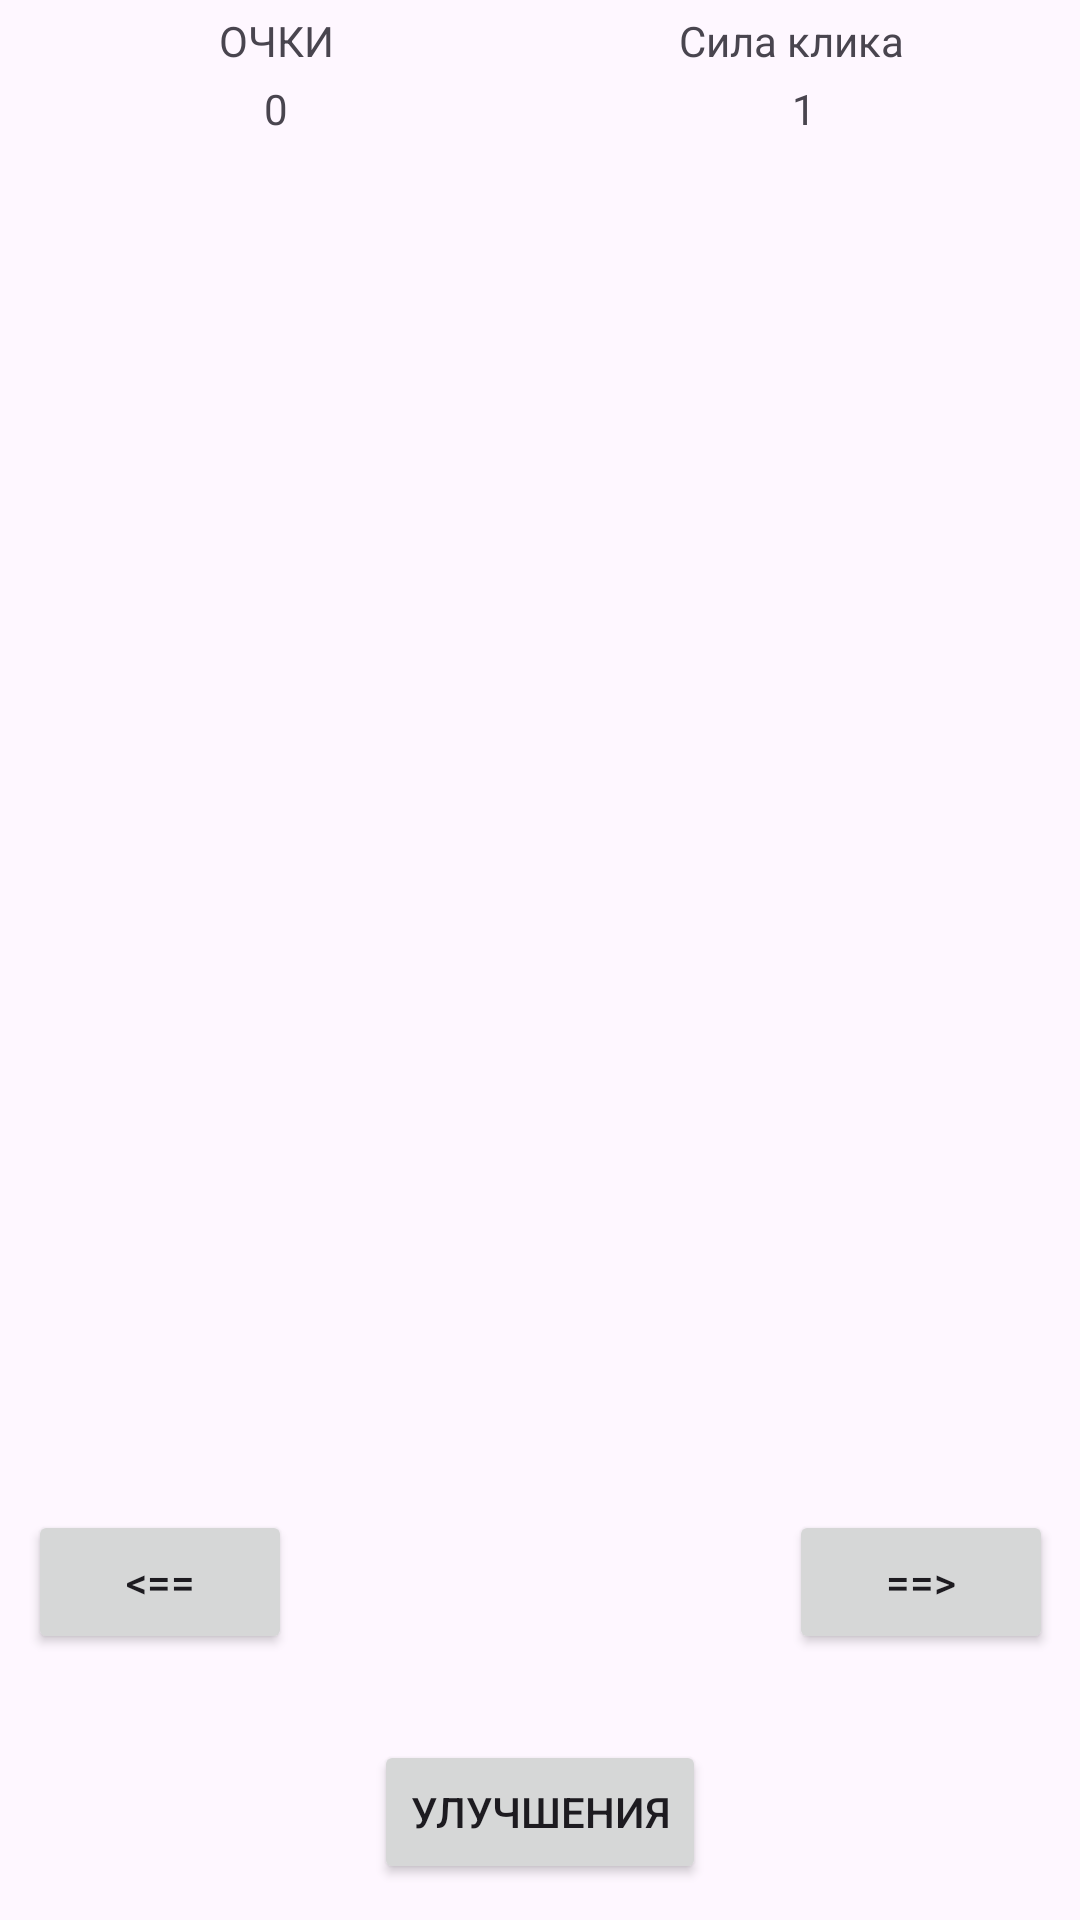

Android layout source for this screen:
<!-- AndroidManifest.xml: application theme Theme.Fermer -->
<!-- res/layout/activity_main.xml -->
<?xml version="1.0" encoding="utf-8"?>
<androidx.constraintlayout.widget.ConstraintLayout xmlns:android="http://schemas.android.com/apk/res/android"
    xmlns:app="http://schemas.android.com/apk/res-auto"
    xmlns:tools="http://schemas.android.com/tools"
    android:layout_width="match_parent"
    android:layout_height="match_parent"
    tools:context=".MainActivity">


    <ImageView
        android:id="@+id/imageView"
        android:layout_width="400dp"
        android:layout_height="400dp"
        android:clickable="true"
        android:onClick="click_image"
        app:layout_constraintBottom_toBottomOf="parent"
        app:layout_constraintEnd_toEndOf="parent"
        app:layout_constraintStart_toStartOf="parent"
        app:layout_constraintTop_toTopOf="parent"
        app:layout_constraintVertical_bias="0.3" />

    <Button
        android:id="@+id/button3"
        android:layout_width="wrap_content"
        android:layout_height="wrap_content"
        android:text="Улучшения"
        android:onClick="upgrade"
        app:layout_constraintBottom_toBottomOf="parent"
        app:layout_constraintEnd_toEndOf="parent"
        app:layout_constraintStart_toStartOf="parent"
        app:layout_constraintTop_toBottomOf="@+id/imageView"
        app:layout_constraintVertical_bias="0.900" />

    <Button
        android:id="@+id/but_back"
        android:layout_width="wrap_content"
        android:layout_height="wrap_content"
        android:text="@string/back"
        android:onClick="click_back"
        app:layout_constraintBottom_toBottomOf="parent"
        app:layout_constraintEnd_toStartOf="@+id/button3"
        app:layout_constraintHorizontal_bias="0.25"
        app:layout_constraintStart_toStartOf="parent"
        app:layout_constraintTop_toTopOf="parent"
        app:layout_constraintVertical_bias="0.850" />

    <Button
        android:id="@+id/but_up"
        android:layout_width="wrap_content"
        android:layout_height="wrap_content"
        android:text="@string/next"
        android:onClick="click_up"
        app:layout_constraintBottom_toBottomOf="parent"
        app:layout_constraintEnd_toEndOf="parent"
        app:layout_constraintHorizontal_bias="0.75"
        app:layout_constraintStart_toEndOf="@+id/button3"
        app:layout_constraintTop_toTopOf="parent"
        app:layout_constraintVertical_bias="0.850" />

    <TextView
        android:id="@+id/text_score"
        android:layout_width="wrap_content"
        android:layout_height="wrap_content"
        android:text="0"
        app:layout_constraintBottom_toTopOf="@+id/imageView"
        app:layout_constraintEnd_toEndOf="parent"
        app:layout_constraintHorizontal_bias="0.25"
        app:layout_constraintStart_toStartOf="parent"
        app:layout_constraintTop_toTopOf="parent" />

    <TextView
        android:id="@+id/textView2"
        android:layout_width="wrap_content"
        android:layout_height="wrap_content"
        android:text="ОЧКИ"
        app:layout_constraintBottom_toTopOf="@+id/text_score"
        app:layout_constraintEnd_toEndOf="parent"
        app:layout_constraintHorizontal_bias="0.227"
        app:layout_constraintStart_toStartOf="parent"
        app:layout_constraintTop_toTopOf="parent" />

    <TextView
        android:id="@+id/textView3"
        android:layout_width="wrap_content"
        android:layout_height="wrap_content"
        android:text="Сила клика"
        app:layout_constraintBottom_toTopOf="@+id/text_power_click"
        app:layout_constraintEnd_toEndOf="parent"
        app:layout_constraintHorizontal_bias="0.794"
        app:layout_constraintStart_toStartOf="parent"
        app:layout_constraintTop_toTopOf="parent" />

    <TextView
        android:id="@+id/text_power_click"
        android:layout_width="wrap_content"
        android:layout_height="wrap_content"
        app:layout_constraintHorizontal_bias="0.75"
        android:text="1"
        app:layout_constraintBottom_toTopOf="@+id/imageView"
        app:layout_constraintEnd_toEndOf="parent"
        app:layout_constraintStart_toStartOf="parent"
        app:layout_constraintTop_toTopOf="parent" />

</androidx.constraintlayout.widget.ConstraintLayout>
<!-- resources referenced by this layout -->
<resources>
  <string name="back">&lt;==</string>
  <string name="next">==&gt;</string>
  <style name="Theme.Fermer" parent="Base.Theme.Fermer" />
  <style name="Base.Theme.Fermer" parent="Theme.Material3.DayNight.NoActionBar">
          
          
      </style>
</resources>
